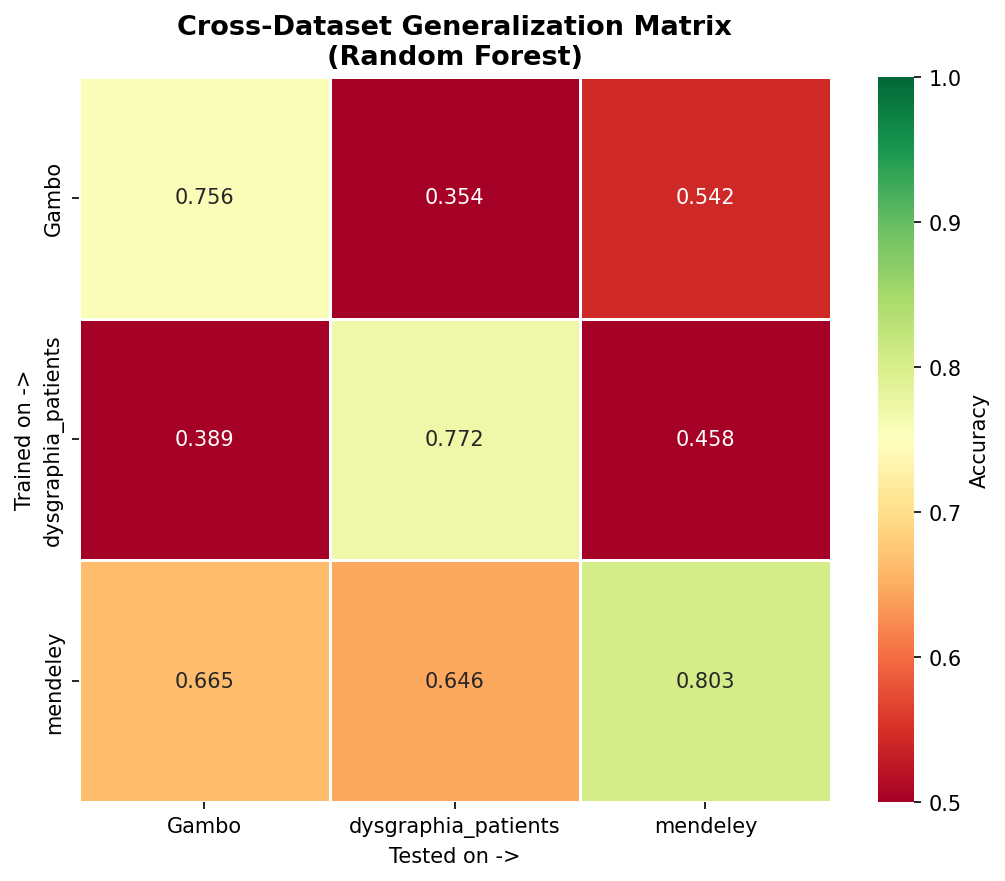

The table this chart was drawn from, first rows:
, Gambo, dysgraphia_patients, mendeley
Gambo, 0.7562, 0.3536, 0.5422
dysgraphia_patients, 0.3885, 0.7719, 0.4578
mendeley, 0.665, 0.6464, 0.8032
